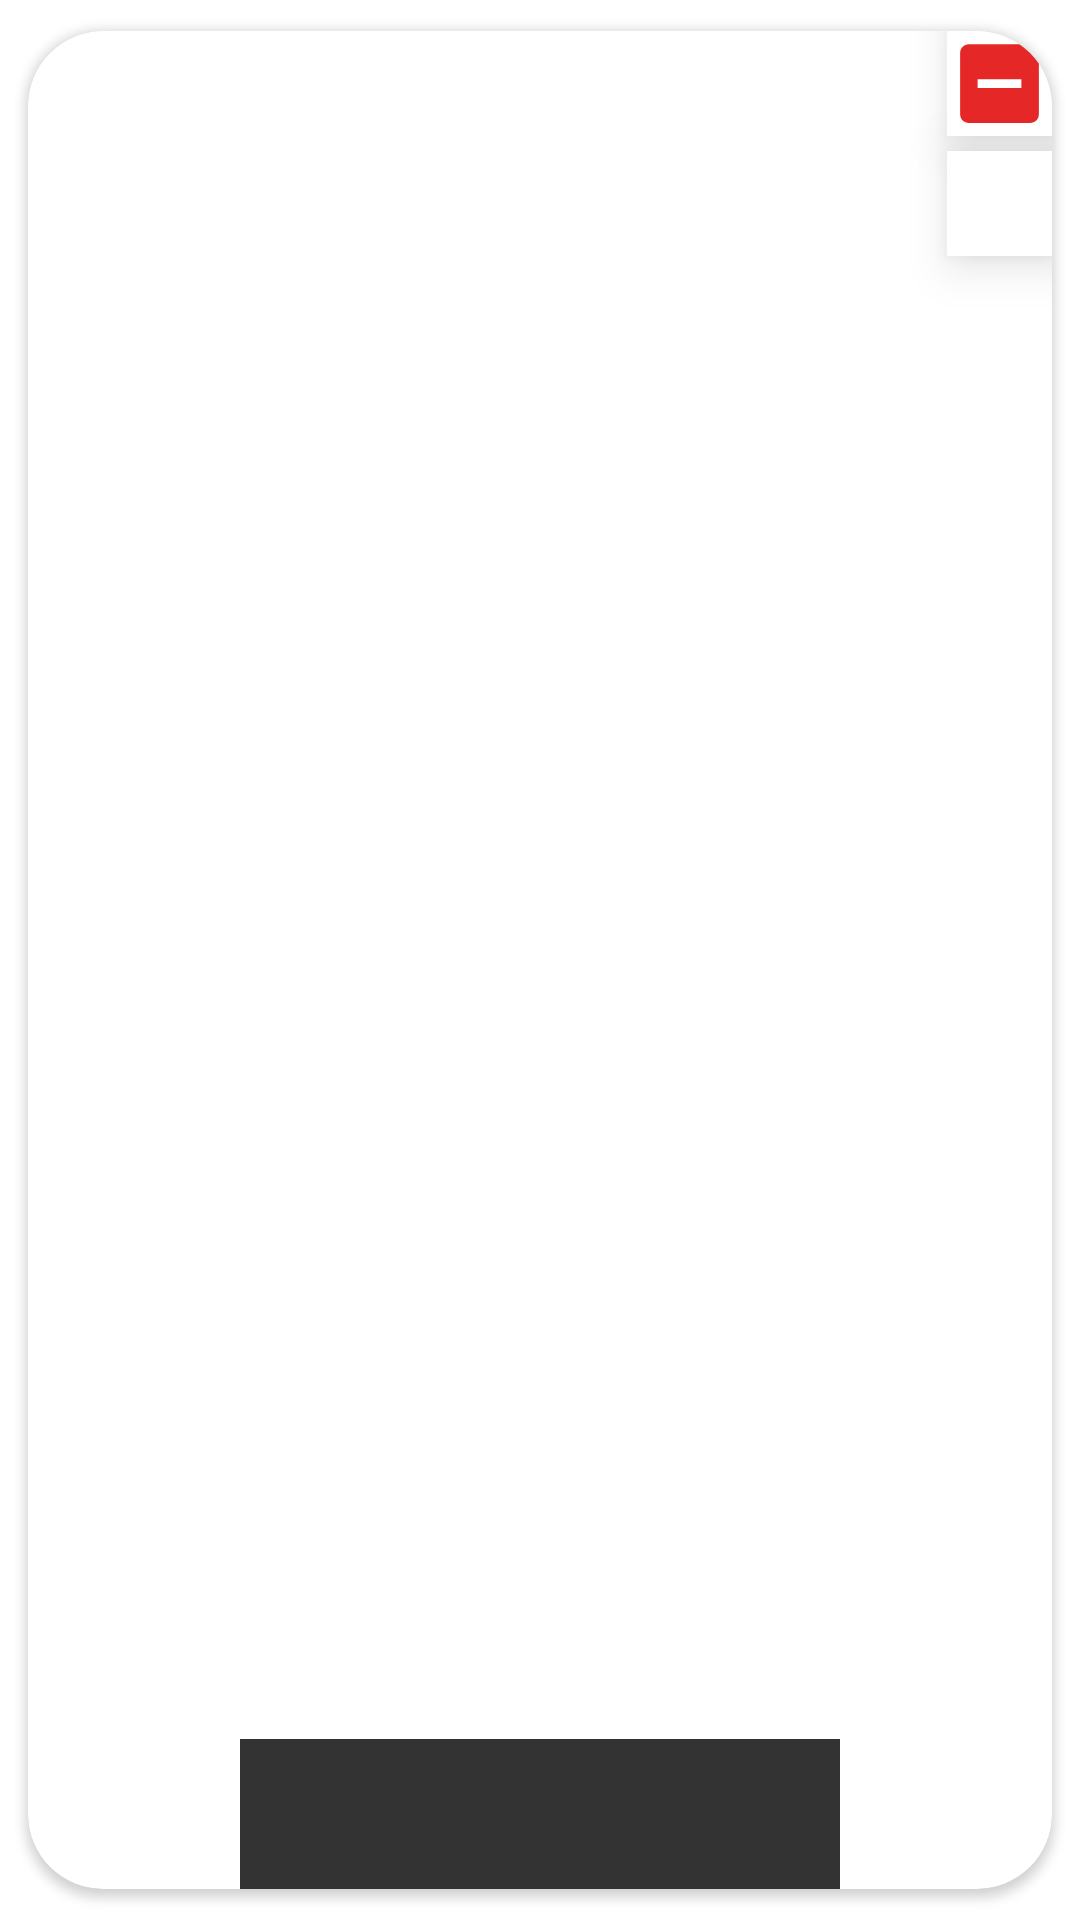

Write the Android layout XML for this screen, with the resource values it uses.
<!-- AndroidManifest.xml: application theme Theme.Foodie -->
<!-- res/layout/planner_card.xml -->
<?xml version="1.0" encoding="utf-8"?>
<androidx.cardview.widget.CardView xmlns:android="http://schemas.android.com/apk/res/android"
    xmlns:app="http://schemas.android.com/apk/res-auto"
    xmlns:tools="http://schemas.android.com/tools"
    android:layout_width="200dp"
    android:layout_height="200dp"
    android:elevation="10dp"
    app:cardCornerRadius="25dp"
    app:cardUseCompatPadding="true">

    <androidx.constraintlayout.widget.ConstraintLayout
        android:id="@+id/planCardConstraintLayout"
        android:layout_width="match_parent"
        android:layout_height="match_parent">

        <ImageView
            android:id="@+id/deleteMealImageViewPlannerCard"
            android:layout_width="35dp"
            android:layout_height="35dp"
            android:background="@color/white"
            android:elevation="10dp"
            android:scaleType="fitCenter"
            android:src="@drawable/baseline_indeterminate_check_box_24"
            app:layout_constraintEnd_toEndOf="parent"
            app:layout_constraintTop_toTopOf="parent" />

        <ImageView
            android:id="@+id/addMealToCalenderImageView"
            android:layout_width="35dp"
            android:layout_height="35dp"
            android:layout_marginTop="5dp"
            android:background="@color/white"
            android:elevation="10dp"
            android:scaleType="fitCenter"
            android:src="@drawable/baseline_calendar_month_24"
            app:layout_constraintEnd_toEndOf="parent"
            app:layout_constraintTop_toBottomOf="@+id/deleteMealImageViewPlannerCard" />

        <ImageView
            android:id="@+id/mealImageViewPlannerCard"
            android:layout_width="200dp"
            android:layout_height="match_parent"
            android:scaleType="fitXY"
            android:src="@drawable/ic_launcher_background"
            app:layout_constraintBottom_toBottomOf="parent"
            app:layout_constraintEnd_toEndOf="parent"
            app:layout_constraintStart_toStartOf="parent"
            app:layout_constraintTop_toTopOf="parent"
            tools:src="@tools:sample/avatars" />

        <TextView
            android:id="@+id/mealNameTextView"
            android:layout_width="200dp"
            android:layout_height="50dp"
            android:alpha="0.8"
            android:background="@color/black"
            android:gravity="center"
            android:textColor="@color/white"
            android:textSize="24sp"
            android:textStyle="bold"
            app:layout_constraintBottom_toBottomOf="parent"
            app:layout_constraintEnd_toEndOf="parent"
            app:layout_constraintStart_toStartOf="parent"
            tools:text="kkkkkk" />
    </androidx.constraintlayout.widget.ConstraintLayout>

</androidx.cardview.widget.CardView>
<!-- resources referenced by this layout -->
<resources>
  <color name="black">#FF000000</color>
  <color name="white">#FFFFFFFF</color>
  <!-- drawable baseline_indeterminate_check_box_24 (drawable) -->
  <vector xmlns:android="http://schemas.android.com/apk/res/android"
      android:width="24dp"
      android:height="24dp"
      android:tint="@color/red"
      android:viewportWidth="24"
      android:viewportHeight="24">
      <path
          android:fillColor="@android:color/white"
          android:pathData="M19,3H5C3.9,3 3,3.9 3,5v14c0,1.1 0.9,2 2,2h14c1.1,0 2,-0.9 2,-2V5C21,3.9 20.1,3 19,3zM17,13H7v-2h10V13z" />
  </vector>
  <style name="Theme.Foodie" parent="Theme.MaterialComponents.DayNight.NoActionBar">
          
          <item name="colorPrimary">@color/green</item>
          <item name="colorPrimaryVariant">@color/dark_green</item>
          <item name="colorOnPrimary">@color/white</item>
          
          <item name="colorSecondary">@color/teal_200</item>
          <item name="colorSecondaryVariant">@color/teal_700</item>
          <item name="colorOnSecondary">@color/black</item>
          
          <item name="android:statusBarColor">?attr/colorPrimaryVariant</item>
          
      </style>
  <color name="red">#E62727</color>
  <color name="green">#6CC57C</color>
  <color name="dark_green">#146522</color>
  <color name="teal_200">#FF03DAC5</color>
  <color name="teal_700">#FF018786</color>
</resources>
